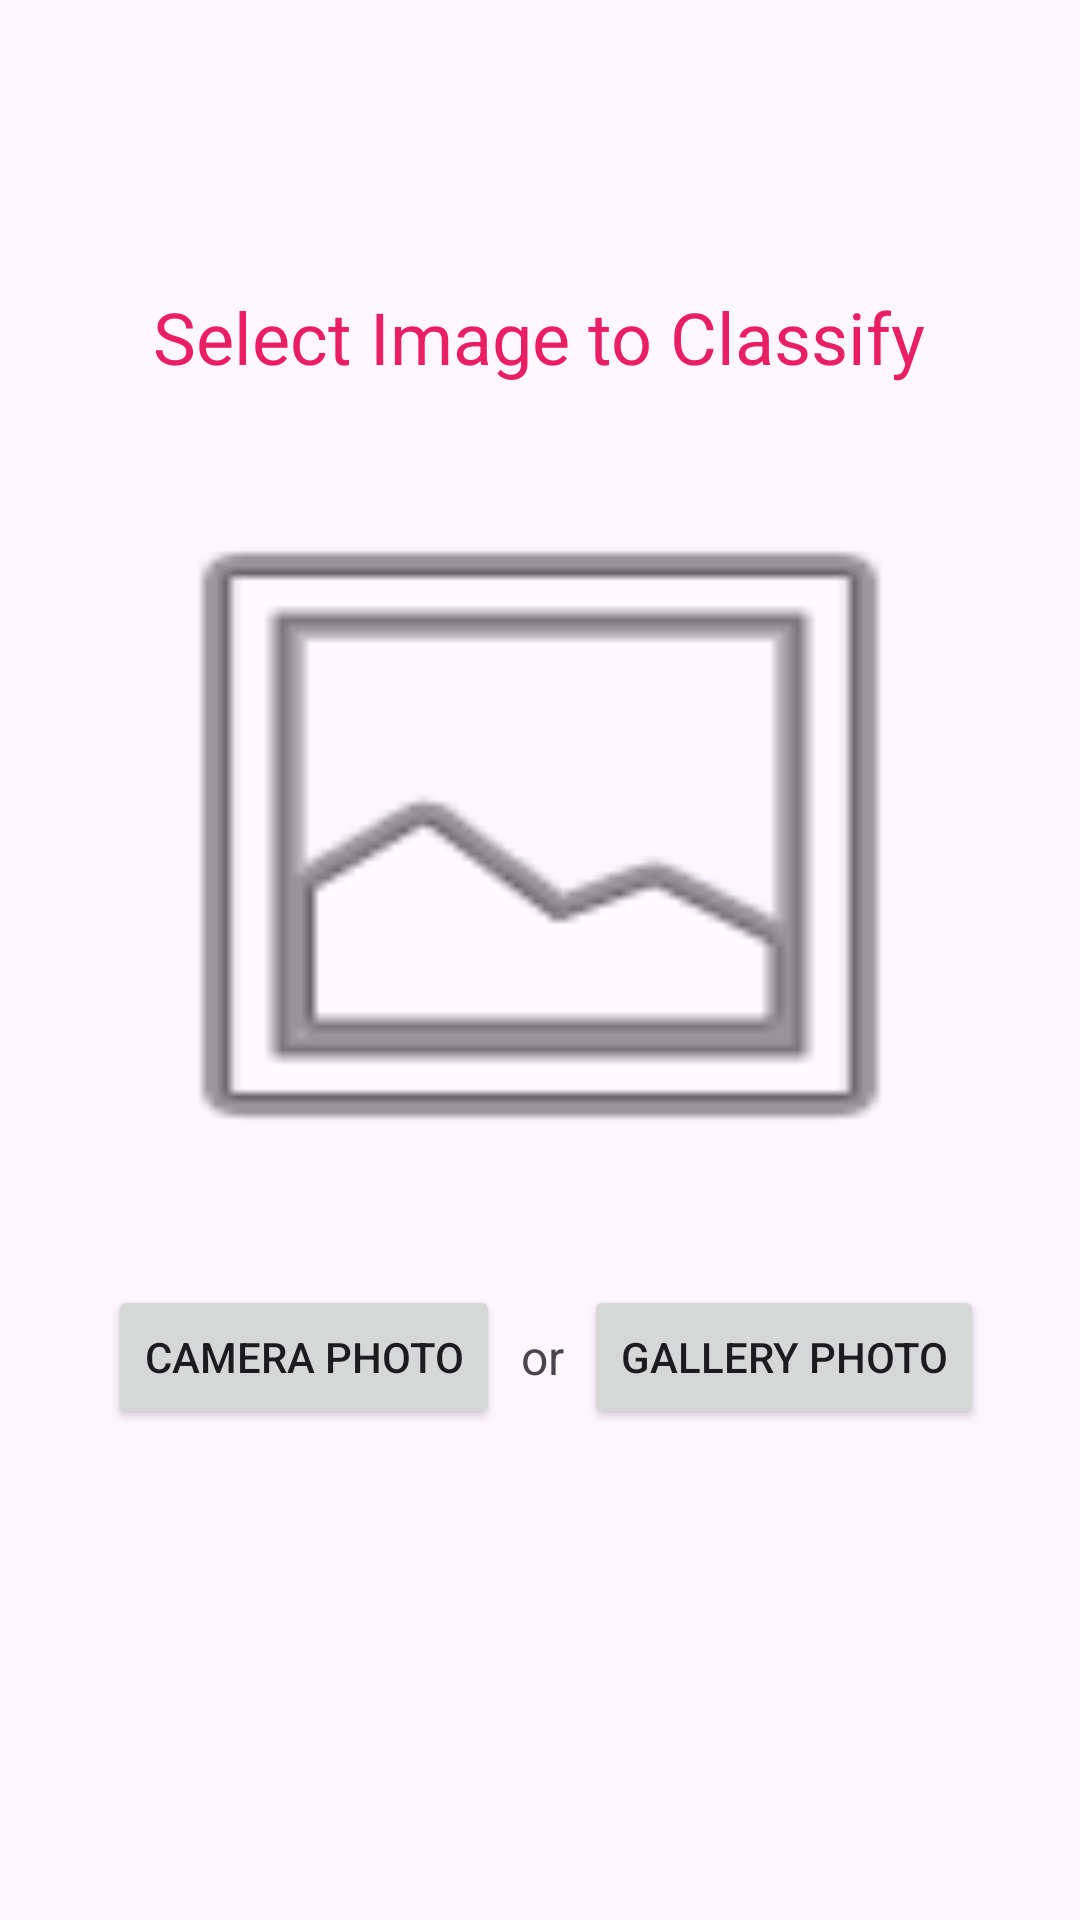

Layout XML and referenced resources for this Android screen:
<!-- AndroidManifest.xml: application theme Theme.SkinDiseaseDetection -->
<!-- res/layout/activity_main.xml -->
<?xml version="1.0" encoding="utf-8"?>
<androidx.constraintlayout.widget.ConstraintLayout xmlns:android="http://schemas.android.com/apk/res/android"
    xmlns:app="http://schemas.android.com/apk/res-auto"
    xmlns:tools="http://schemas.android.com/tools"
    android:layout_width="match_parent"
    android:layout_height="match_parent"
    android:visibility="visible"
    tools:context=".MainActivity">

    <LinearLayout
        android:layout_width="match_parent"
        android:layout_height="wrap_content"
        android:orientation="vertical"
        android:padding="16dp"
        app:layout_constraintBottom_toBottomOf="parent"
        app:layout_constraintTop_toTopOf="parent">

        <TextView
            android:layout_width="wrap_content"
            android:layout_height="wrap_content"
            android:layout_gravity="center"
            android:text="Select Image to Classify"
            android:textColor="#E91E63"
            android:textSize="24sp" />

        <ImageView
            android:id="@+id/img_selected"
            android:layout_width="300dp"
            android:layout_height="250dp"
            android:layout_gravity="center"
            android:layout_marginTop="25dp"
            android:layout_marginBottom="25dp"
            android:background="@android:drawable/ic_menu_gallery"
            android:clickable="true"
            android:focusable="true"
            android:scaleType="centerCrop" />

        <LinearLayout
            android:layout_width="match_parent"
            android:layout_height="wrap_content"
            android:layout_marginStart="20dp"
            android:layout_marginEnd="16dp"
            android:layout_marginBottom="20dp"
            android:orientation="horizontal">

            <Button
                android:id="@+id/btn_camera"
                android:layout_width="wrap_content"
                android:layout_height="wrap_content"
                android:layout_gravity="center"
                android:text="Camera Photo" />

            <TextView
                android:layout_width="wrap_content"
                android:layout_height="match_parent"
                android:layout_weight="1"
                android:gravity="center"
                android:text="or"
                android:textSize="16sp" />

            <Button
                android:id="@+id/btn_gallery"
                android:layout_width="wrap_content"
                android:layout_height="wrap_content"
                android:layout_gravity="center"
                android:text="Gallery Photo" />
        </LinearLayout>

        <Button
            android:id="@+id/btn_proceed"
            android:layout_width="wrap_content"
            android:layout_height="wrap_content"
            android:layout_gravity="center"
            android:text="Proceed to Classification"
            android:visibility="invisible" />


    </LinearLayout>

</androidx.constraintlayout.widget.ConstraintLayout>
<!-- resources referenced by this layout -->
<resources>
  <style name="Theme.SkinDiseaseDetection" parent="Base.Theme.SkinDiseaseDetection" />
  <style name="Base.Theme.SkinDiseaseDetection" parent="Theme.Material3.DayNight.NoActionBar">
          
          
      </style>
</resources>
